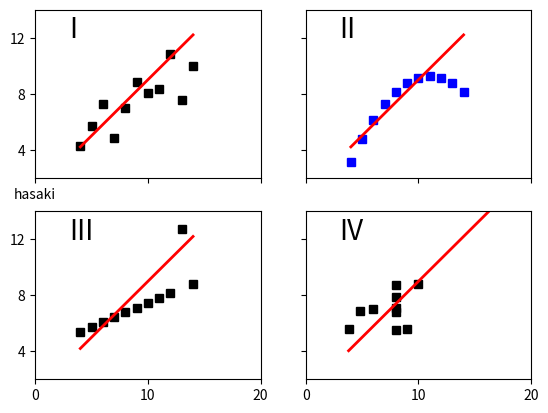

Write the Python code that produced this figure.
import matplotlib.pyplot as plt
import numpy as np

x = np.array([10, 8, 13, 9, 11, 14, 6, 4, 12, 7, 5])
y1 = np.array([8.04, 6.95, 7.58, 8.81, 8.33, 9.96, 7.24, 4.26, 10.84, 4.82, 5.68])
y2 = np.array([9.14, 8.14, 8.74, 8.77, 9.26, 8.10, 6.13, 3.10, 9.13, 7.26, 4.74])
y3 = np.array([7.46, 6.77, 12.74, 7.11, 7.81, 8.84, 6.08, 5.39, 8.15, 6.42, 5.73])
x4 = np.array([8, 9, 8, 10, 8, 6, 8, 19, 3.8, 8, 4.8])
y4 = np.array([6.8, 5.6, 7.1, 8.84, 8.7, 7.04, 5.5, 1.50, 5.6, 7.9, 6.88])


# fit函数的意义就是画那条红线, 红线就是一个数据里最大最小值的连线,斜率是固定的
def fit(x):
    return 1 + 4 * x / 5


# 创建xfit数组，该数组包含两个元素：x的最大值和最小值
xfit = np.array([np.min(x), np.max(x)])

# 创建子图
plt.subplot(221)
# 在第一张子图上绘制两个图形
# x,y1的散点图，黑色方块

plt.plot(x, y1, 'ks', xfit, fit(xfit),
         'r-', lw=2)  # xfit,fit(xfit)红色实线，线宽为2
# 设置x轴范围：2到20
# 设置y轴范围：2到14
plt.axis([2, 20, 2, 14])

# plt.gca():获取当前子图
# plt.setp():设置图标实例的属性。
# 设置子图的xticklabels为空
# yticks显示为：4、8、12,，xticks显示：0、 10  、20
plt.setp(plt.gca(), xticklabels=['hasaki'], yticks=(4, 8, 12), xticks=(0, 10, 20))

# matplotlib.pyplot.text(x, y, s, fontdict=None, withdash=False, **kwargs)
# 第一个参数是x轴坐标
# 第二个参数是y轴坐标
# 第三个参数是要显式的内容
# fontsize设置显示字体大小
plt.text(3, 12, 'I', fontsize=20)

# 创建第二个子图
plt.subplot(222)
# 绘制两个图形
# x,y2的散点图，黑色方块
# xfit,fit(xfit)红色实线，线宽为2
plt.plot(x, y2, 'bs', xfit, fit(xfit), 'r-', lw=2)
plt.axis([2, 20, 2, 14])
# plt.gca():获取当前子图
# plt.setp():设置图标实例的属性。
# 设置子图的xticklabels、yticklabels为空
# yticks显示为：4, 8, 12,，xticks显示：0、 10  、20
plt.setp(plt.gca(), xticks=(0, 10, 20), xticklabels=[],
         yticks=(4, 8, 12), yticklabels=[], )
plt.text(3, 12, 'II', fontsize=20)

plt.subplot(223)
plt.plot(x, y3, 'ks', xfit, fit(xfit), 'r-', lw=2)
plt.axis([2, 20, 2, 14])
plt.setp(plt.gca(), yticks=(4, 8, 12), xticks=(0, 10, 20))
plt.text(3, 12, 'III', fontsize=20)

plt.subplot(224)
xfit = np.array([np.min(x4), np.max(x4)])
plt.plot(x4, y4, 'ks', xfit, fit(xfit), 'r-', lw=2)
plt.axis([2, 20, 2, 14])
plt.setp(plt.gca(), yticklabels=[], yticks=(4, 8, 12), xticks=(0, 10, 20))
plt.text(3, 12, 'IV', fontsize=20)

# 验证统计数据
pairs = (x, y1), (x, y2), (x, y3), (x4, y4)

# corrcoef函数
# 计算两组数的相关系数
# 返回结果为矩阵，第i行第j列的数据表示第i组数与第j组数的相关系数。对角线为1
for x, y in pairs:
    print(
        'mean=%1.2f, std=%1.2f, r=%1.2f' % (np.mean(y), np.std(y), np.corrcoef(x, y)[0][1])
    )
# 显示绘制图像
plt.show()
